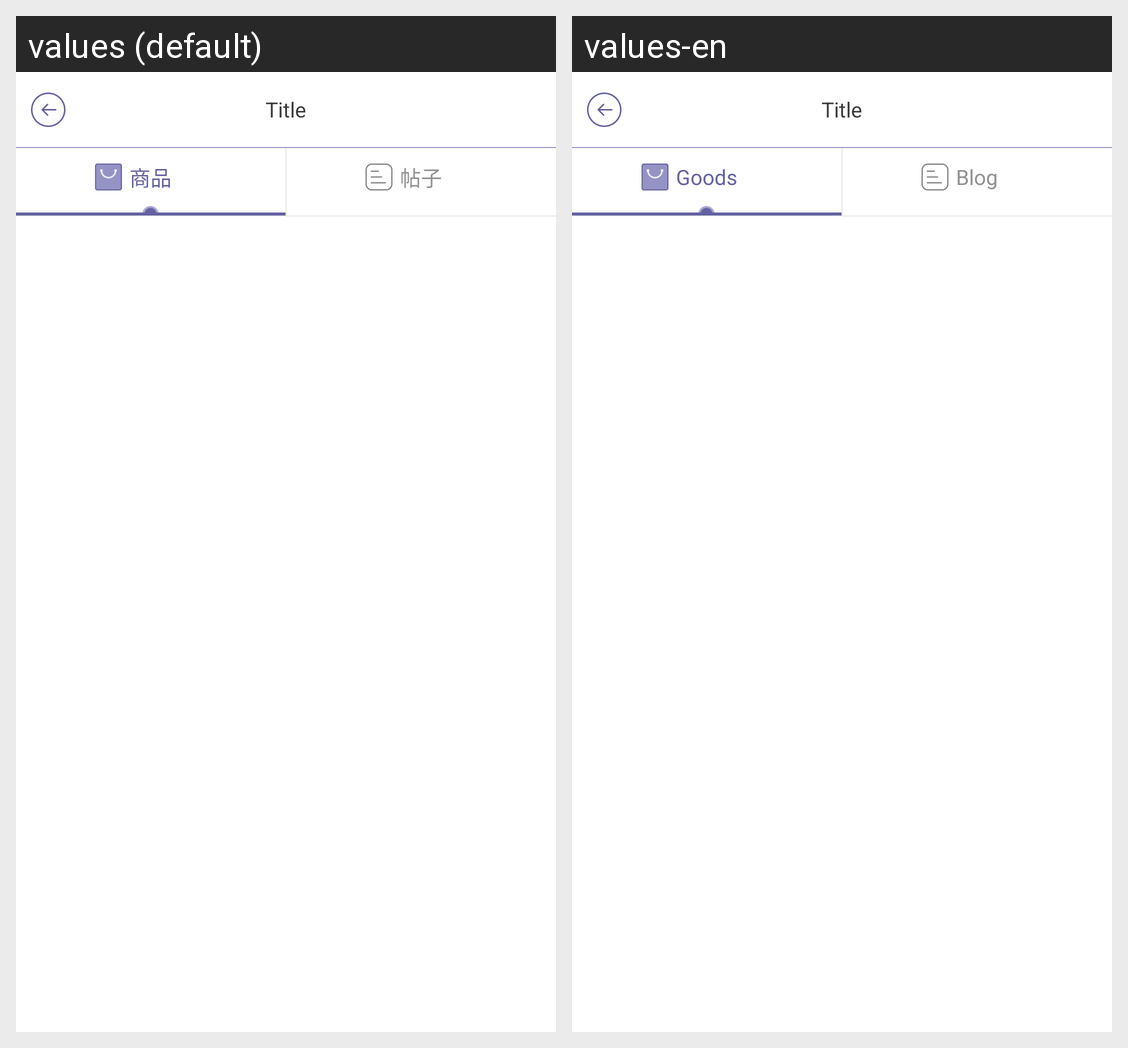

Locale-by-locale string values for the Android screen shown in this grid:
Android screen res/layout/activity_viewpager.xml rendered under 2 locales, left to right: values (default), values-en. Device: Nexus 5 (rendered at 1080×1920; each locale shown at half size, 540×960, under a caption strip naming it); theme AppTheme.
Strings drawn on this screen, with the default value and each locale's value (text and hints the layout hard-codes, and strings that could not be matched under every locale, appear in the picture but are not listed):

goods
  values: 商品
  values-en: Goods

blog
  values: 帖子
  values-en: Blog
